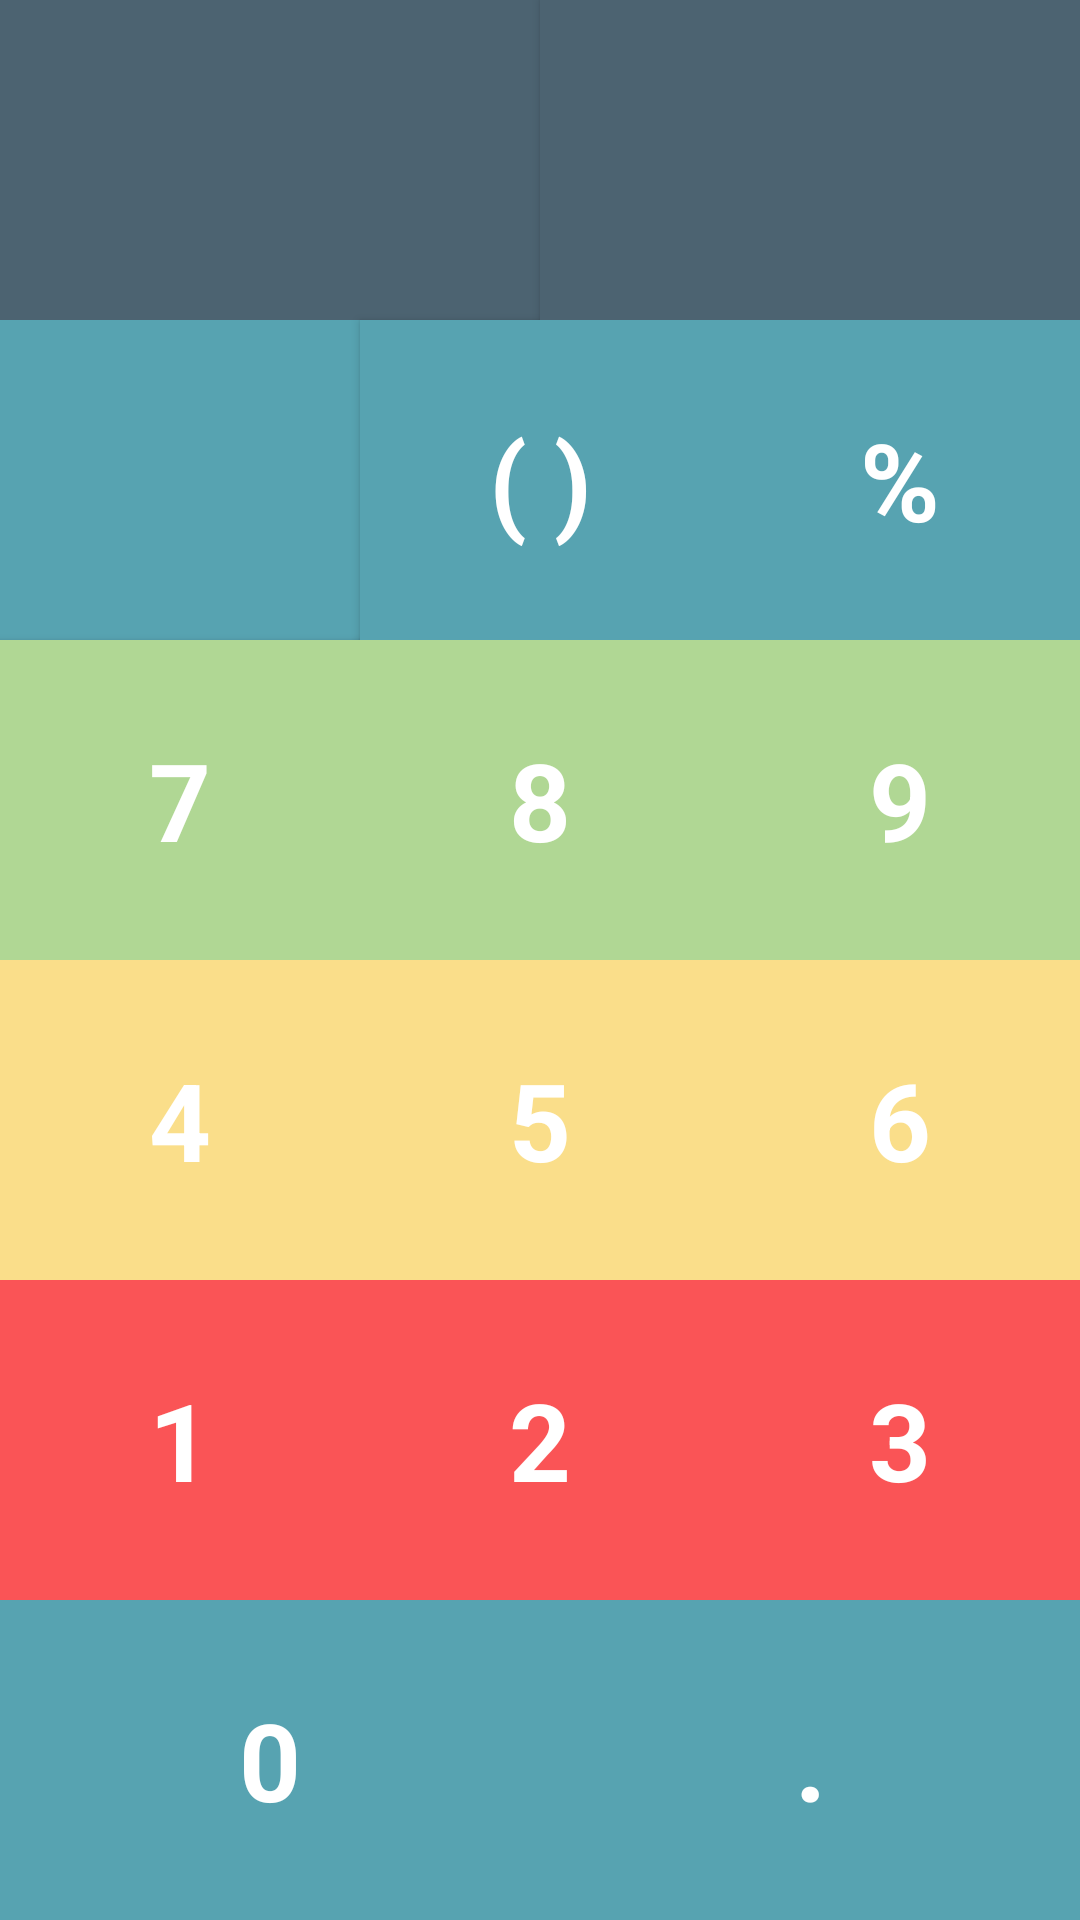

Write the Android layout XML for this screen, with the resource values it uses.
<!-- AndroidManifest.xml: application theme AppTheme -->
<!-- res/layout/numberpad_area.xml -->
<?xml version="1.0" encoding="utf-8"?>
<android.support.constraint.ConstraintLayout xmlns:app="http://schemas.android.com/apk/res-auto"
    xmlns:android="http://schemas.android.com/apk/res/android"
    android:id="@+id/numberpad_area"
    android:layout_height="match_parent"
    android:layout_width="match_parent">

    

    

    <ImageButton
        android:id="@+id/buttonKeypadActionClear"
        style="@style/styleKeypadFirstRow"
        android:src="@drawable/ic_refresh_black_24dp"
        app:layout_constraintBottom_toTopOf="@+id/buttonKeypadBack"
        app:layout_constraintLeft_toLeftOf="parent"
        app:layout_constraintRight_toLeftOf="@+id/buttonKeypadActionCopy"
        app:layout_constraintTop_toTopOf="parent" />

    
    <Button
        android:id="@+id/buttonKeypadActionCopy"
        style="@style/styleKeypadFirstRow"
        android:text="@string/keypad_special_action_copy"
        app:layout_constraintBottom_toBottomOf="@id/buttonKeypadActionClear"
        app:layout_constraintLeft_toRightOf="@id/buttonKeypadActionClear"
        app:layout_constraintRight_toLeftOf="@+id/buttonKeypadActionPaste"
        app:layout_constraintTop_toTopOf="@id/buttonKeypadActionClear" />


    <Button
        android:id="@+id/buttonKeypadActionPaste"
        style="@style/styleKeypadFirstRow"
        android:text="@string/keypad_special_action_paste"
        app:layout_constraintBottom_toBottomOf="@id/buttonKeypadActionCopy"
        app:layout_constraintLeft_toRightOf="@id/buttonKeypadActionCopy"
        app:layout_constraintEnd_toEndOf="parent"
        app:layout_constraintTop_toTopOf="@id/buttonKeypadActionCopy" />



    
    
    <ImageButton
        android:id="@+id/buttonKeypadBack"
        style="@style/styleKeypadSecondRow"
        android:src="@drawable/ic_keyboard_backspace_black_24dp"
        app:layout_constraintBottom_toTopOf="@+id/buttonKeypadNumber7"
        app:layout_constraintLeft_toLeftOf="parent"
        app:layout_constraintRight_toLeftOf="@+id/buttonKeypadBracket"
        app:layout_constraintTop_toBottomOf="@id/buttonKeypadActionClear" />

    
    <Button
        android:id="@+id/buttonKeypadBracket"
        style="@style/styleKeypadSecondRow"
        android:text="@string/keypad_special_action_bracket"
        app:layout_constraintBottom_toBottomOf="@id/buttonKeypadBack"
        app:layout_constraintLeft_toRightOf="@id/buttonKeypadBack"
        app:layout_constraintRight_toLeftOf="@+id/buttonKeypadPercent"
        app:layout_constraintTop_toTopOf="@id/buttonKeypadBack" />

    <Button
        android:id="@+id/buttonKeypadPercent"
        style="@style/styleKeypadSecondRow"
        android:text="@string/keypad_special_action_percent"
        app:layout_constraintBottom_toBottomOf="@id/buttonKeypadBracket"
        app:layout_constraintLeft_toRightOf="@id/buttonKeypadBracket"
        app:layout_constraintRight_toLeftOf="@+id/buttonKeypadActionDivide"
        app:layout_constraintTop_toTopOf="@id/buttonKeypadBracket" />

    <Button
        android:id="@+id/buttonKeypadActionDivide"
        style="@style/styleKeypadSecondRow"
        android:text="@string/keypad_operation_divide"
        app:layout_constraintBottom_toBottomOf="@id/buttonKeypadPercent"
        app:layout_constraintLeft_toRightOf="@id/buttonKeypadPercent"
        app:layout_constraintEnd_toEndOf="parent"
        app:layout_constraintTop_toTopOf="@id/buttonKeypadPercent" />





    
    <Button
        android:id="@+id/buttonKeypadNumber7"
        style="@style/styleKeypadThirdRow"
        android:text="@string/keypad_number_seven"
        app:layout_constraintBottom_toTopOf="@+id/buttonKeypadNumber4"
        app:layout_constraintLeft_toLeftOf="parent"
        app:layout_constraintRight_toLeftOf="@+id/buttonKeypadNumber8"
        app:layout_constraintTop_toBottomOf="@id/buttonKeypadBack" />

    <Button
        android:id="@+id/buttonKeypadNumber8"
        style="@style/styleKeypadThirdRow"
        android:text="@string/keypad_number_eight"
        app:layout_constraintBottom_toBottomOf="@id/buttonKeypadNumber7"
        app:layout_constraintLeft_toRightOf="@id/buttonKeypadNumber7"
        app:layout_constraintRight_toLeftOf="@+id/buttonKeypadNumber9"
        app:layout_constraintTop_toTopOf="@id/buttonKeypadNumber7" />

    <Button
        android:id="@+id/buttonKeypadNumber9"
        style="@style/styleKeypadThirdRow"
        android:text="@string/keypad_number_nine"
        app:layout_constraintBottom_toBottomOf="@id/buttonKeypadNumber8"
        app:layout_constraintLeft_toRightOf="@id/buttonKeypadNumber8"
        app:layout_constraintRight_toLeftOf="@+id/buttonKeypadActionMulti"
        app:layout_constraintTop_toTopOf="@id/buttonKeypadNumber8" />

    <Button
        android:id="@+id/buttonKeypadActionMulti"
        style="@style/styleKeypadThirdRow"
        android:text="@string/keypad_operation_multiply"
        app:layout_constraintBottom_toBottomOf="@id/buttonKeypadNumber9"
        app:layout_constraintLeft_toRightOf="@id/buttonKeypadNumber9"
        app:layout_constraintEnd_toEndOf="parent"
        app:layout_constraintTop_toTopOf="@id/buttonKeypadNumber9" />



    
    <Button
        android:id="@+id/buttonKeypadNumber4"
        style="@style/styleKeypadFourthRow"
        android:text="@string/keypad_number_four"
        app:layout_constraintBottom_toTopOf="@+id/buttonKeypadNumber1"
        app:layout_constraintLeft_toLeftOf="parent"
        app:layout_constraintRight_toLeftOf="@+id/buttonKeypadNumber5"
        app:layout_constraintTop_toBottomOf="@id/buttonKeypadNumber7" />

    <Button
        android:id="@+id/buttonKeypadNumber5"
        style="@style/styleKeypadFourthRow"
        android:text="@string/keypad_number_five"
        app:layout_constraintBottom_toBottomOf="@id/buttonKeypadNumber4"
        app:layout_constraintLeft_toRightOf="@id/buttonKeypadNumber4"
        app:layout_constraintRight_toLeftOf="@+id/buttonKeypadNumber6"
        app:layout_constraintTop_toTopOf="@id/buttonKeypadNumber4" />

    <Button
        android:id="@+id/buttonKeypadNumber6"
        style="@style/styleKeypadFourthRow"
        android:text="@string/keypad_number_six"
        app:layout_constraintBottom_toBottomOf="@id/buttonKeypadNumber4"
        app:layout_constraintLeft_toRightOf="@id/buttonKeypadNumber5"
        app:layout_constraintRight_toLeftOf="@+id/buttonKeypadActionMinus"
        app:layout_constraintTop_toTopOf="@id/buttonKeypadNumber4" />


    <Button
        android:id="@+id/buttonKeypadActionMinus"
        style="@style/styleKeypadFourthRow"
        android:text="@string/keypad_operation_minus"
        app:layout_constraintBottom_toBottomOf="@id/buttonKeypadNumber6"
        app:layout_constraintLeft_toRightOf="@id/buttonKeypadNumber6"
        app:layout_constraintEnd_toEndOf="parent"
        app:layout_constraintTop_toTopOf="@id/buttonKeypadNumber6" />

    
    <Button
        android:id="@+id/buttonKeypadNumber1"
        style="@style/styleKeypadFivedRow"
        android:text="@string/keypad_number_one"
        app:layout_constraintBottom_toBottomOf="@+id/buttonKeypadNumber0"
        app:layout_constraintLeft_toLeftOf="@id/buttonKeypadNumber4"
        app:layout_constraintRight_toLeftOf="@+id/buttonKeypadNumber2"
        app:layout_constraintTop_toBottomOf="@id/buttonKeypadNumber4" />

    <Button
        android:id="@+id/buttonKeypadNumber2"
        style="@style/styleKeypadFivedRow"
        android:text="@string/keypad_number_two"
        app:layout_constraintBottom_toBottomOf="@id/buttonKeypadNumber1"
        app:layout_constraintLeft_toRightOf="@id/buttonKeypadNumber1"
        app:layout_constraintRight_toLeftOf="@id/buttonKeypadNumber3"
        app:layout_constraintTop_toTopOf="@id/buttonKeypadNumber1" />

    <Button
        android:id="@+id/buttonKeypadNumber3"
        style="@style/styleKeypadFivedRow"
        android:text="@string/keypad_number_three"
        app:layout_constraintBottom_toBottomOf="@id/buttonKeypadNumber1"
        app:layout_constraintLeft_toRightOf="@id/buttonKeypadNumber2"
        app:layout_constraintRight_toLeftOf="@+id/buttonKeypadActionPlus"
        app:layout_constraintTop_toTopOf="@id/buttonKeypadNumber1" />

    <Button
        android:id="@+id/buttonKeypadActionPlus"
        style="@style/styleKeypadFivedRow"
        android:text="@string/keypad_operation_add"
        app:layout_constraintBottom_toBottomOf="@id/buttonKeypadNumber3"
        app:layout_constraintLeft_toRightOf="@id/buttonKeypadNumber3"
        app:layout_constraintEnd_toEndOf="parent"
        app:layout_constraintTop_toTopOf="@id/buttonKeypadNumber3" />


    


    <Button
        android:id="@+id/buttonKeypadNumber0"
        style="@style/styleKeypadSixedRow"
        android:text="@string/keypad_number_zero"
        app:layout_constraintBottom_toBottomOf="parent"
        app:layout_constraintLeft_toLeftOf="@id/buttonKeypadNumber1"
        app:layout_constraintRight_toLeftOf="@+id/buttonKeypadNumberDecimalMark"
        app:layout_constraintTop_toBottomOf="@id/buttonKeypadNumber1" />

    <Button
        android:id="@+id/buttonKeypadNumberDecimalMark"
        style="@style/styleKeypadSixedRow"
        android:text="@string/keypad_operation_dot"
        app:layout_constraintBottom_toBottomOf="@id/buttonKeypadNumber0"
        app:layout_constraintLeft_toRightOf="@id/buttonKeypadNumber0"
        app:layout_constraintRight_toLeftOf="@id/buttonKeypadActionEquals"
        app:layout_constraintTop_toTopOf="@id/buttonKeypadNumber0" />

    <Button
        android:id="@+id/buttonKeypadActionEquals"
        style="@style/styleKeypadSixedRow"
        android:text="@string/keypad_operation_equals"
        app:layout_constraintBottom_toBottomOf="@id/buttonKeypadNumber0"
        app:layout_constraintLeft_toRightOf="@id/buttonKeypadNumberDecimalMark"
        app:layout_constraintEnd_toEndOf="parent"
        app:layout_constraintTop_toTopOf="@id/buttonKeypadNumber0" />


</android.support.constraint.ConstraintLayout>
<!-- resources referenced by this layout -->
<resources>
  <string name="keypad_number_eight">8</string>
  <string name="keypad_number_five">5</string>
  <string name="keypad_number_four">4</string>
  <string name="keypad_number_nine">9</string>
  <string name="keypad_number_one">1</string>
  <string name="keypad_number_seven">7</string>
  <string name="keypad_number_six">6</string>
  <string name="keypad_number_three">3</string>
  <string name="keypad_number_two">2</string>
  <string name="keypad_number_zero">0</string>
  <string name="keypad_operation_add">+</string>
  <string name="keypad_operation_divide">/</string>
  <string name="keypad_operation_dot">.</string>
  <string name="keypad_operation_equals">=</string>
  <string name="keypad_operation_minus">-</string>
  <string name="keypad_operation_multiply">*</string>
  <string name="keypad_special_action_bracket">( )</string>
  <string name="keypad_special_action_clear">clear</string>
  <string name="keypad_special_action_copy" />
  <string name="keypad_special_action_paste" />
  <string name="keypad_special_action_percent">%</string>
  <style name="styleKeypadFirstRow" parent="@style/styleKeypad">
          <item name="android:background">@color/colorKeypadFirstRow</item>
          <item name="android:textColor">@android:color/white</item>
          <item name="android:tint">@android:color/white</item>
          <item name="android:scaleType">fitCenter</item>
      </style>
  <style name="styleKeypadFivedRow" parent="@style/styleKeypad">
          <item name="android:background">@color/colorKeypadFivedRow</item>
          <item name="android:textColor">@android:color/white</item>
      </style>
  <style name="styleKeypadFourthRow" parent="@style/styleKeypad">
          <item name="android:background">@color/colorKeypadFourthRow</item>
          <item name="android:textColor">@android:color/white</item>
      </style>
  <style name="styleKeypadSecondRow" parent="@style/styleKeypad">
          <item name="android:background">@color/colorKeypadSecondRow</item>
          <item name="android:textColor">@android:color/white</item>
          <item name="android:tint">@android:color/white</item>
          <item name="android:scaleType">fitCenter</item>
      </style>
  <style name="styleKeypadSixedRow" parent="@style/styleKeypad">
          <item name="android:background">@color/colorKeypadSixedRow</item>
          <item name="android:textColor">@android:color/white</item>
      </style>
  <style name="styleKeypadThirdRow" parent="@style/styleKeypad">
          <item name="android:background">@color/colorKeypadThirdRow</item>
          <item name="android:textColor">@android:color/white</item>
      </style>
  <style name="AppTheme" parent="Theme.AppCompat.Light.DarkActionBar">
          
          <item name="colorPrimary">@color/colorPrimary</item>
          <item name="colorPrimaryDark">@color/colorPrimaryDark</item>
          <item name="colorAccent">@color/colorAccent</item>
      </style>
  <style name="styleKeypad" parent="Widget.AppCompat.Light.ActionButton">
          <item name="android:textStyle">bold</item>
          <item name="android:layout_height">0dp</item>
          <item name="android:layout_width">0dp</item>
          <item name="android:padding">0dp</item>
          <item name="android:layout_margin">0dp</item>
          <item name="android:background">@color/colorPrimary</item>
          <item name="android:textColor">@android:color/white</item>
          <item name="android:textSize">36sp</item>
      </style>
  <color name="colorKeypadFirstRow">#4c6371</color>
  <color name="colorKeypadFivedRow">#fa5456</color>
  <color name="colorKeypadFourthRow">#fade8a</color>
  <color name="colorKeypadSecondRow">#57a3b1</color>
  <color name="colorKeypadSixedRow">#57a3b1</color>
  <color name="colorKeypadThirdRow">#b0d794</color>
  <color name="colorPrimary">#3F51B5</color>
  <color name="colorPrimaryDark">#303F9F</color>
  <color name="colorAccent">#FF4081</color>
</resources>
